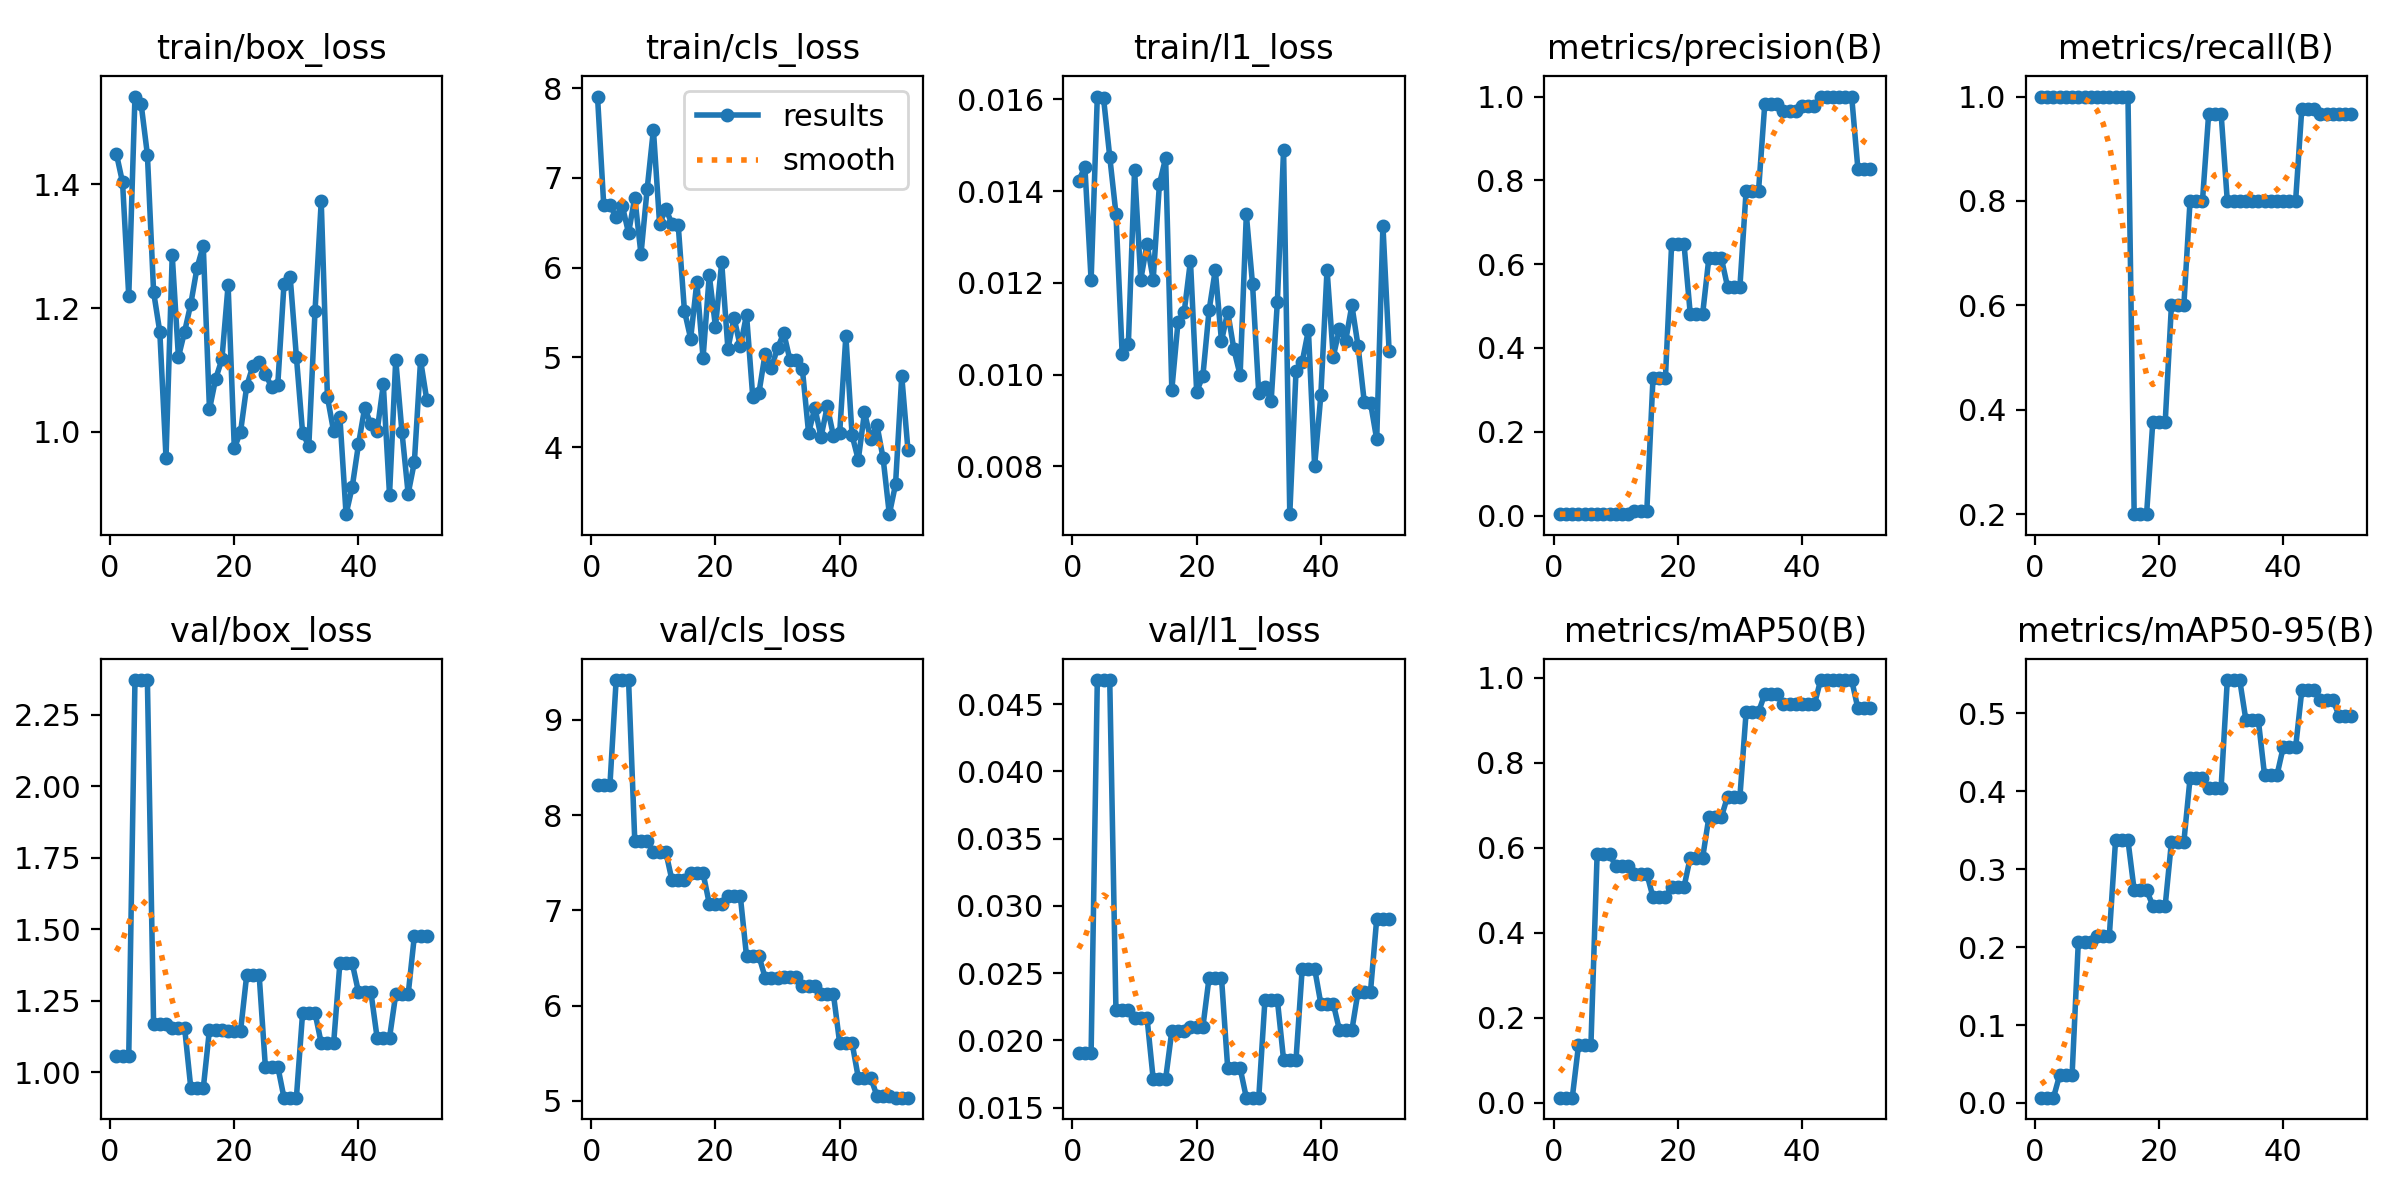

The data file committed next to this chart (first rows):
epoch, time, train/box_loss, train/cls_loss, train/l1_loss, metrics/precision(B), metrics/recall(B), metrics/mAP50(B), metrics/mAP50-95(B), val/box_loss, val/cls_loss, val/l1_loss, lr/pg0, lr/pg1, lr/pg2
1, 15.39, 1.45, 7.907, 0.01422, 0.00333, 1, 0.01192, 0.00681, 1.059, 8.317, 0.01908, 0.0005333, 0.0005333, 0.0005333
2, 30.82, 1.403, 6.698, 0.01453, 0.00333, 1, 0.01192, 0.00681, 1.059, 8.317, 0.01908, 0.001188, 0.001188, 0.001188
3, 44.48, 1.219, 6.692, 0.01206, 0.00333, 1, 0.01192, 0.00681, 1.059, 8.317, 0.01908, 0.00183, 0.00183, 0.00183
4, 57.91, 1.542, 6.567, 0.01606, 0.00333, 1, 0.135, 0.03581, 2.371, 9.416, 0.04679, 0.001941, 0.001941, 0.001941
5, 71.79, 1.529, 6.686, 0.01603, 0.00333, 1, 0.135, 0.03581, 2.371, 9.416, 0.04679, 0.001921, 0.001921, 0.001921
6, 86.37, 1.448, 6.386, 0.01475, 0.00333, 1, 0.135, 0.03581, 2.371, 9.416, 0.04679, 0.001901, 0.001901, 0.001901
7, 106, 1.226, 6.781, 0.01351, 0.00333, 1, 0.5853, 0.206, 1.171, 7.731, 0.02224, 0.001881, 0.001881, 0.001881
8, 121.3, 1.162, 6.149, 0.01046, 0.00333, 1, 0.5853, 0.206, 1.171, 7.731, 0.02224, 0.001861, 0.001861, 0.001861
9, 136.6, 0.9578, 6.879, 0.01067, 0.00333, 1, 0.5853, 0.206, 1.171, 7.731, 0.02224, 0.001842, 0.001842, 0.001842
10, 153.7, 1.285, 7.538, 0.01446, 0.00333, 1, 0.557, 0.2147, 1.155, 7.612, 0.0217, 0.001822, 0.001822, 0.001822
11, 175.4, 1.121, 6.489, 0.01207, 0.00333, 1, 0.557, 0.2147, 1.155, 7.612, 0.0217, 0.001802, 0.001802, 0.001802
12, 194.6, 1.162, 6.654, 0.01285, 0.00333, 1, 0.557, 0.2147, 1.155, 7.612, 0.0217, 0.001782, 0.001782, 0.001782
13, 215.2, 1.207, 6.487, 0.01207, 0.00979, 1, 0.5394, 0.3369, 0.9442, 7.314, 0.01712, 0.001762, 0.001762, 0.001762
14, 230.2, 1.265, 6.473, 0.01415, 0.00979, 1, 0.5394, 0.3369, 0.9442, 7.314, 0.01712, 0.001743, 0.001743, 0.001743
15, 247.5, 1.301, 5.518, 0.01472, 0.00979, 1, 0.5394, 0.3369, 0.9442, 7.314, 0.01712, 0.001723, 0.001723, 0.001723
16, 265.5, 1.036, 5.209, 0.00967, 0.3281, 0.2, 0.484, 0.2731, 1.15, 7.39, 0.0207, 0.001703, 0.001703, 0.001703
17, 284, 1.086, 5.837, 0.01115, 0.3281, 0.2, 0.484, 0.2731, 1.15, 7.39, 0.0207, 0.001683, 0.001683, 0.001683
18, 304.4, 1.117, 4.994, 0.01137, 0.3281, 0.2, 0.484, 0.2731, 1.15, 7.39, 0.0207, 0.001663, 0.001663, 0.001663
19, 321.2, 1.237, 5.915, 0.01248, 0.6472, 0.3766, 0.5082, 0.2533, 1.143, 7.071, 0.02099, 0.001644, 0.001644, 0.001644
20, 336, 0.9734, 5.338, 0.00963, 0.6472, 0.3766, 0.5082, 0.2533, 1.143, 7.071, 0.02099, 0.001624, 0.001624, 0.001624
21, 350.2, 0.9994, 6.058, 0.00997, 0.6472, 0.3766, 0.5082, 0.2533, 1.143, 7.071, 0.02099, 0.001604, 0.001604, 0.001604
22, 364.3, 1.074, 5.096, 0.0114, 0.4816, 0.6, 0.5772, 0.3347, 1.341, 7.148, 0.02466, 0.001584, 0.001584, 0.001584
23, 379, 1.107, 5.438, 0.01228, 0.4816, 0.6, 0.5772, 0.3347, 1.341, 7.148, 0.02466, 0.001564, 0.001564, 0.001564
24, 403.4, 1.113, 5.121, 0.01073, 0.4816, 0.6, 0.5772, 0.3347, 1.341, 7.148, 0.02466, 0.001545, 0.001545, 0.001545
25, 421.1, 1.093, 5.475, 0.01137, 0.6149, 0.8, 0.6719, 0.4166, 1.021, 6.52, 0.01794, 0.001525, 0.001525, 0.001525
26, 438.1, 1.073, 4.562, 0.01055, 0.6149, 0.8, 0.6719, 0.4166, 1.021, 6.52, 0.01794, 0.001505, 0.001505, 0.001505
27, 460.6, 1.076, 4.604, 0.00999, 0.6149, 0.8, 0.6719, 0.4166, 1.021, 6.52, 0.01794, 0.001485, 0.001485, 0.001485
28, 476, 1.238, 5.041, 0.01349, 0.5465, 0.9674, 0.7204, 0.4042, 0.9119, 6.294, 0.01574, 0.001465, 0.001465, 0.001465
29, 492.6, 1.25, 4.883, 0.01197, 0.5465, 0.9674, 0.7204, 0.4042, 0.9119, 6.294, 0.01574, 0.001446, 0.001446, 0.001446
30, 515.7, 1.121, 5.103, 0.0096, 0.5465, 0.9674, 0.7204, 0.4042, 0.9119, 6.294, 0.01574, 0.001426, 0.001426, 0.001426
31, 539.9, 0.998, 5.271, 0.00973, 0.7757, 0.8, 0.92, 0.5426, 1.208, 6.297, 0.02301, 0.001406, 0.001406, 0.001406
32, 616.4, 0.9768, 4.968, 0.00943, 0.7757, 0.8, 0.92, 0.5426, 1.208, 6.297, 0.02301, 0.001386, 0.001386, 0.001386
33, 647.3, 1.195, 4.973, 0.01159, 0.7757, 0.8, 0.92, 0.5426, 1.208, 6.297, 0.02301, 0.001366, 0.001366, 0.001366
34, 664.5, 1.373, 4.864, 0.0149, 0.9812, 0.8, 0.9617, 0.491, 1.102, 6.205, 0.01856, 0.001347, 0.001347, 0.001347
35, 681.4, 1.056, 4.154, 0.00696, 0.9812, 0.8, 0.9617, 0.491, 1.102, 6.205, 0.01856, 0.001327, 0.001327, 0.001327
36, 698.7, 1, 4.438, 0.01007, 0.9812, 0.8, 0.9617, 0.491, 1.102, 6.205, 0.01856, 0.001307, 0.001307, 0.001307
37, 715.3, 1.024, 4.113, 0.01028, 0.9657, 0.8, 0.9379, 0.4206, 1.381, 6.118, 0.02534, 0.001287, 0.001287, 0.001287
38, 730.6, 0.8666, 4.452, 0.01097, 0.9657, 0.8, 0.9379, 0.4206, 1.381, 6.118, 0.02534, 0.001267, 0.001267, 0.001267
39, 746.3, 0.911, 4.124, 0.00801, 0.9657, 0.8, 0.9379, 0.4206, 1.381, 6.118, 0.02534, 0.001248, 0.001248, 0.001248
40, 769.5, 0.9795, 4.153, 0.00955, 0.9783, 0.8, 0.9379, 0.4561, 1.281, 5.609, 0.02273, 0.001228, 0.001228, 0.001228
41, 788.6, 1.039, 5.237, 0.01229, 0.9783, 0.8, 0.9379, 0.4561, 1.281, 5.609, 0.02273, 0.001208, 0.001208, 0.001208
42, 806.4, 1.012, 4.13, 0.01039, 0.9783, 0.8, 0.9379, 0.4561, 1.281, 5.609, 0.02273, 0.001188, 0.001188, 0.001188
43, 827.3, 1, 3.858, 0.011, 1, 0.977, 0.995, 0.5293, 1.121, 5.245, 0.02076, 0.001168, 0.001168, 0.001168
44, 853.3, 1.076, 4.387, 0.01074, 1, 0.977, 0.995, 0.5293, 1.121, 5.245, 0.02076, 0.001149, 0.001149, 0.001149
45, 874.4, 0.8978, 4.088, 0.01151, 1, 0.977, 0.995, 0.5293, 1.121, 5.245, 0.02076, 0.001129, 0.001129, 0.001129
46, 890.7, 1.117, 4.248, 0.01062, 1, 0.966, 0.995, 0.5173, 1.273, 5.055, 0.02363, 0.001109, 0.001109, 0.001109
47, 906.7, 0.9998, 3.874, 0.0094, 1, 0.966, 0.995, 0.5173, 1.273, 5.055, 0.02363, 0.001089, 0.001089, 0.001089
48, 923.3, 0.8997, 3.251, 0.00939, 1, 0.966, 0.995, 0.5173, 1.273, 5.055, 0.02363, 0.001069, 0.001069, 0.001069
49, 939.5, 0.9507, 3.582, 0.00859, 0.8278, 0.9668, 0.9283, 0.4967, 1.476, 5.034, 0.02904, 0.00105, 0.00105, 0.00105
50, 954.5, 1.116, 4.792, 0.01325, 0.8278, 0.9668, 0.9283, 0.4967, 1.476, 5.034, 0.02904, 0.00103, 0.00103, 0.00103
51, 974.9, 1.051, 3.967, 0.01051, 0.8278, 0.9668, 0.9283, 0.4967, 1.476, 5.034, 0.02904, 0.00101, 0.00101, 0.00101
